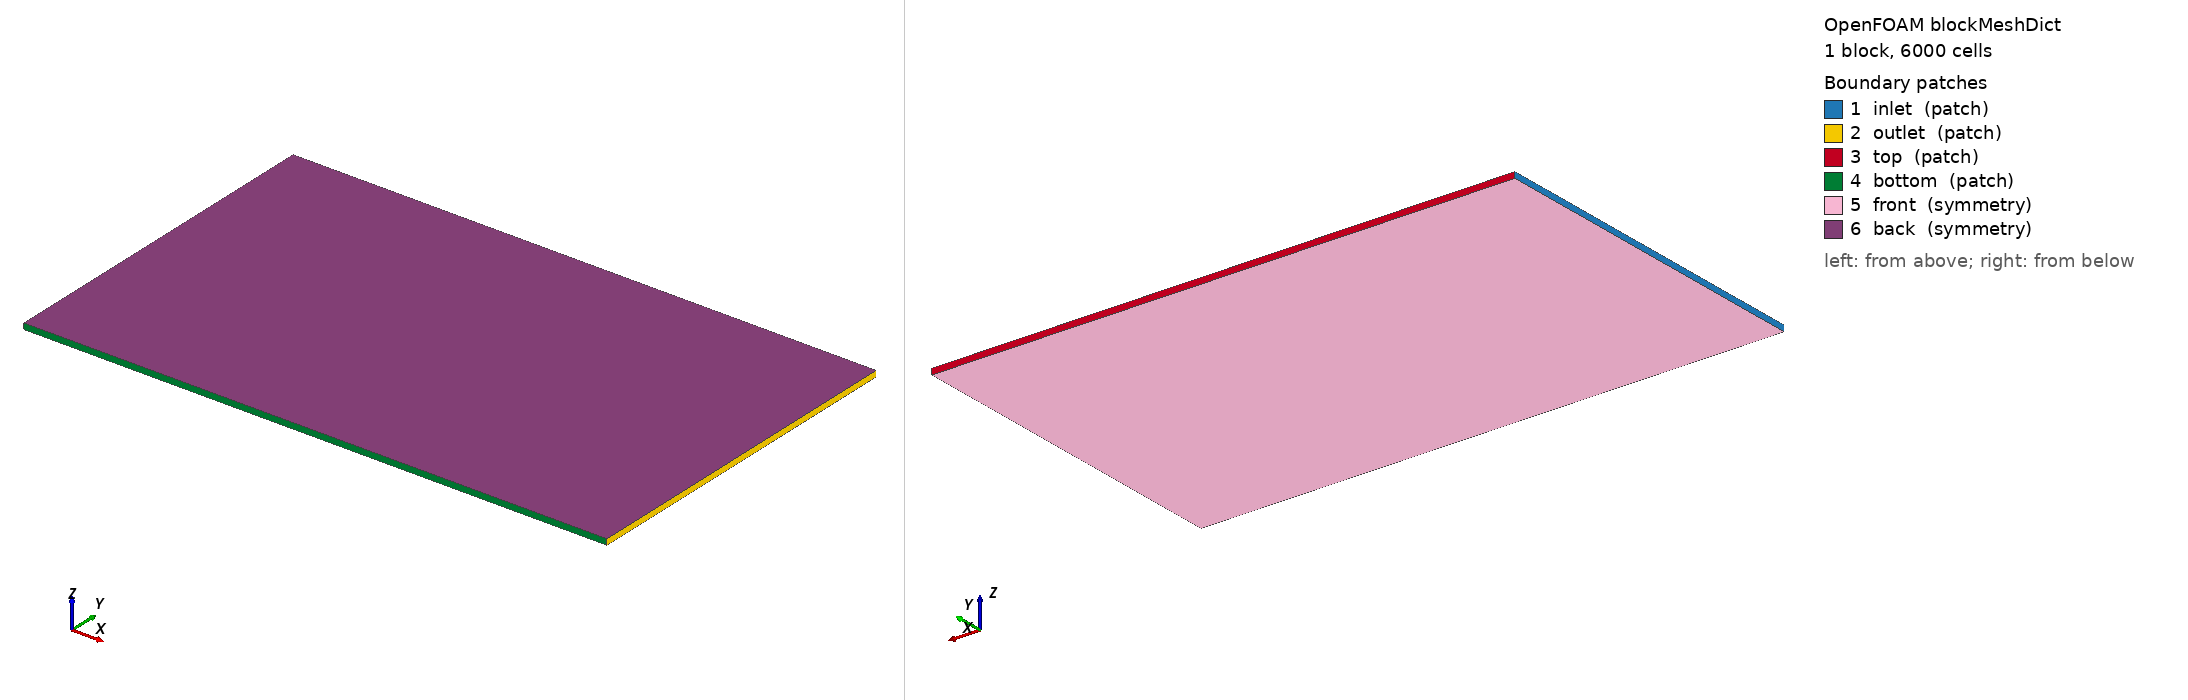

OpenFOAM case: the mesh blockMesh builds from blockMeshDict, 1 block(s), 6000 cells. Boundary patches (legend numbers): 1 inlet (patch), 2 outlet (patch), 3 top (patch), 4 bottom (patch), 5 front (symmetry), 6 back (symmetry). Left view from above one corner, right view from below the opposite corner. Boundary conditions: 2 field file(s) under 0/; 6 of 6 drawn patches have an entry in a shipped field file.

=== system/blockMeshDict ===
FoamFile
{
    version 2.0;
    format ascii;
    class dictionary;
    location "system";
    object blockMeshDict;
}

scale 1;

vertices ((-5 -3 0) (5 -3 0) (5 3 0) (-5 3 0) (-5 -3 0.1) (5 -3 0.1) (5 3 0.1) (-5 3 0.1));

blocks (hex (0 1 2 3 4 5 6 7) (100 60 1) simpleGrading (1 1 1));

edges ();

boundary (inlet {type patch; faces ((0 4 7 3));} outlet {type patch; faces ((1 2 6 5));} top {type patch; faces ((3 7 6 2));} bottom {type patch; faces ((0 1 5 4));} front {type symmetry; faces ((0 3 2 1));} back {type symmetry; faces ((4 5 6 7));});

mergePatchPairs ();


=== system/controlDict ===
FoamFile
{
    version 2.0;
    format ascii;
    class dictionary;
    location "system";
    object controlDict;
}

application potentialFoam;

startFrom startTime;

startTime 0;

stopAt endTime;

endTime 1;

deltaT 1;

writeControl timeStep;

writeInterval 1;

purgeWrite 0;

writeFormat ascii;

writePrecision 6;

writeCompression no;

timeFormat general;

timePrecision 6;

runTimeModifiable yes;


=== 0/U ===
FoamFile
{
    version 2.0;
    format ascii;
    class volVectorField;
    location "0";
    object U;
}

dimensions [0 1 -1 0 0 0 0];

internalField uniform (10.0 0.0 0.0);

boundaryField
{
    inlet
    {
    
        type fixedValue;
    
        value uniform (10.0 0.0 0.0);
    }
    outlet
    {
    
        type zeroGradient;
    }
    top
    {
    
        type slip;
    }
    bottom
    {
    
        type slip;
    }
    front
    {
    
        type symmetry;
    }
    back
    {
    
        type symmetry;
    }
}


=== 0/p ===
FoamFile
{
    version 2.0;
    format ascii;
    class volScalarField;
    location "0";
    object p;
}

dimensions [0 2 -2 0 0 0 0];

internalField uniform 0.0;

boundaryField
{
    inlet
    {
    
        type zeroGradient;
    }
    outlet
    {
    
        type fixedValue;
    
        value uniform 0.0;
    }
    top
    {
    
        type zeroGradient;
    }
    bottom
    {
    
        type zeroGradient;
    }
    front
    {
    
        type symmetry;
    }
    back
    {
    
        type symmetry;
    }
}
